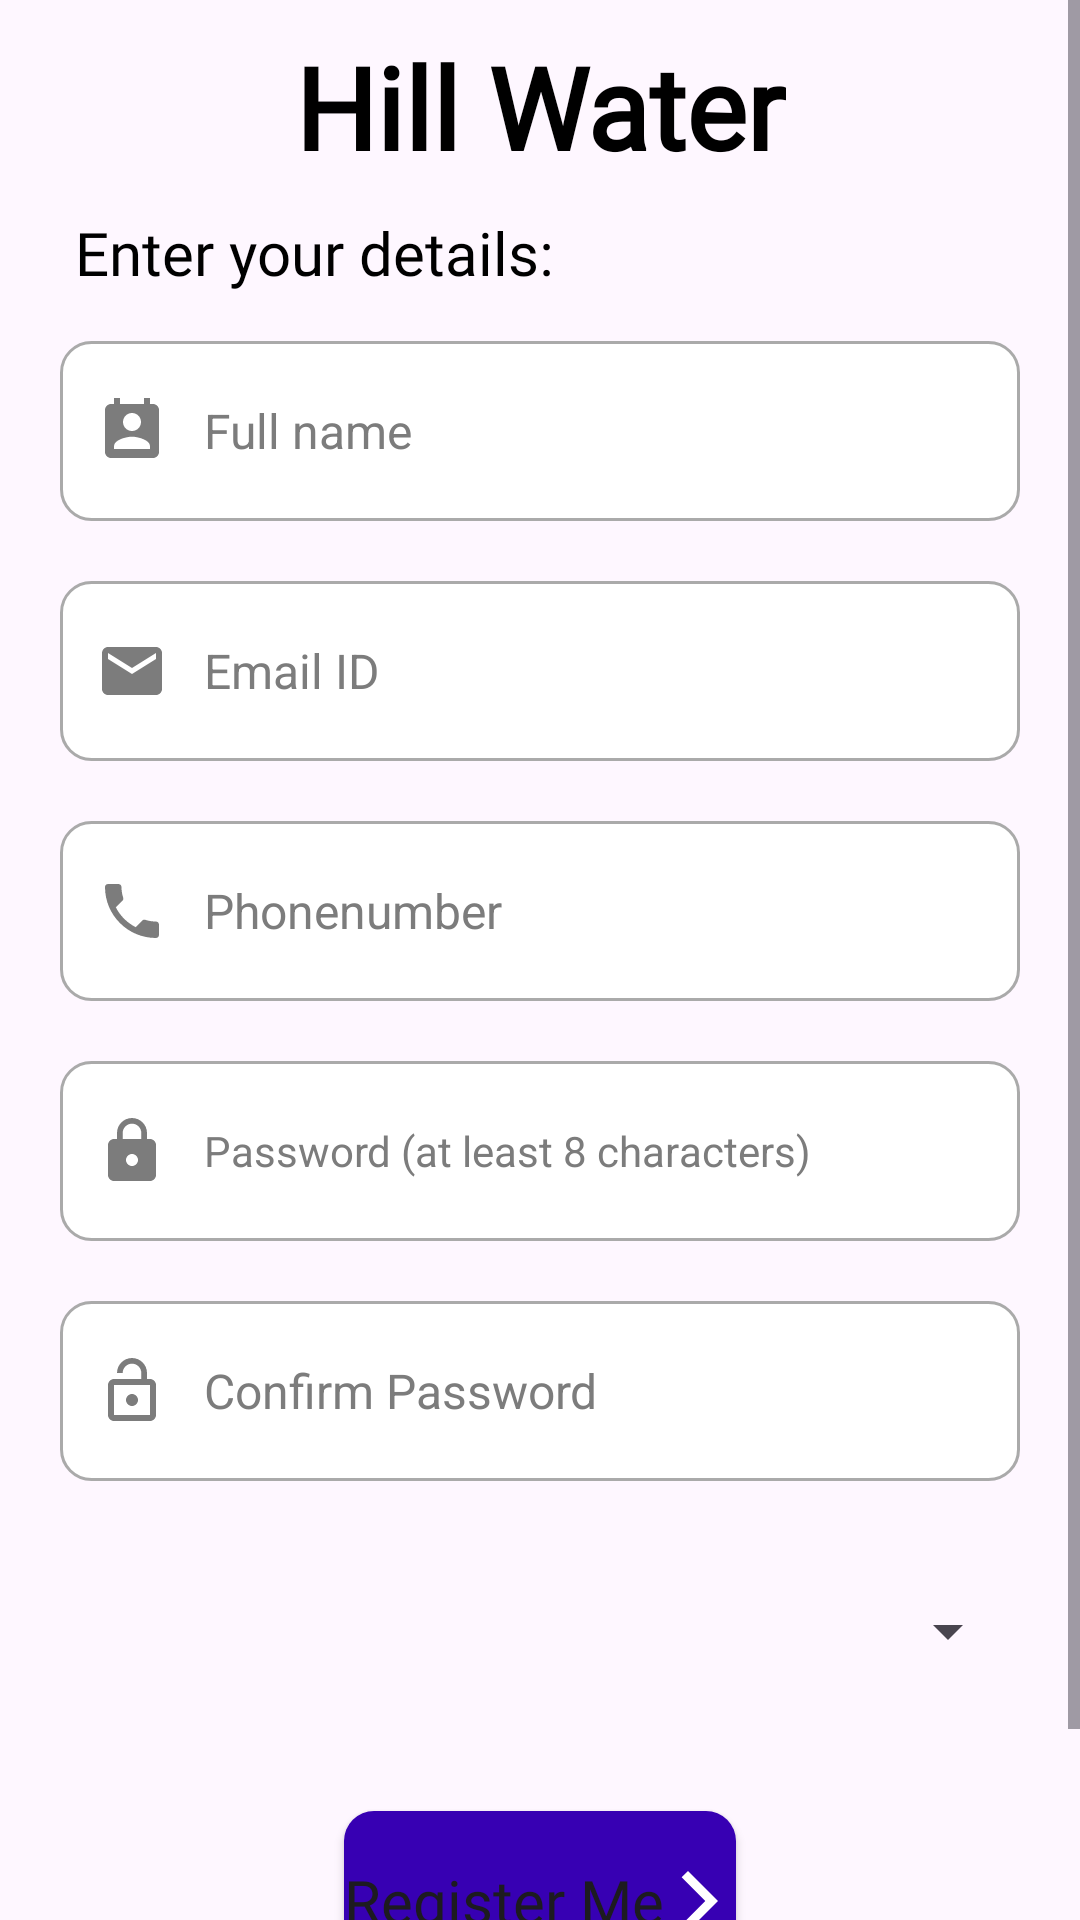

Reconstruct the res/layout file that produces this screen, plus the resources it refers to.
<!-- AndroidManifest.xml: application theme Theme.HillWater -->
<!-- res/layout/activity_signup.xml -->
<?xml version="1.0" encoding="utf-8"?>
<ScrollView xmlns:android="http://schemas.android.com/apk/res/android"
    xmlns:app="http://schemas.android.com/apk/res-auto"
    xmlns:tools="http://schemas.android.com/tools"
    android:id="@+id/main"
    android:layout_width="match_parent"
    android:layout_height="match_parent"
    android:fillViewport="true"
    tools:context=".LoginAndSignup.SignupActivity">

    <androidx.constraintlayout.widget.ConstraintLayout
        android:layout_width="match_parent"
        android:layout_height="wrap_content">

        <TextView
            android:id="@+id/txt"
            android:layout_width="wrap_content"
            android:layout_height="wrap_content"
            android:layout_marginTop="10dp"
            android:fontFamily="@font/alata"
            android:text="Hill Water"
            android:textAllCaps="false"
            android:textColor="@color/black"
            android:textSize="38sp"
            android:textStyle="bold"
            app:layout_constraintLeft_toLeftOf="parent"
            app:layout_constraintRight_toRightOf="parent"
            app:layout_constraintTop_toTopOf="parent" />

        <TextView
            android:id="@+id/txt2"
            android:layout_width="wrap_content"
            android:layout_height="wrap_content"
            android:layout_marginLeft="25dp"
            android:layout_marginTop="10dp"
            android:fontFamily="@font/alatsi"
            android:text="Enter your details:"
            android:textColor="@color/black"
            android:textSize="20sp"
            app:layout_constraintLeft_toLeftOf="parent"
            app:layout_constraintTop_toBottomOf="@+id/txt" />

        <EditText
            android:id="@+id/signup_fullname"
            android:layout_width="match_parent"
            android:layout_height="60dp"
            android:layout_marginLeft="20dp"
            android:layout_marginTop="16dp"
            android:layout_marginRight="20dp"
            android:background="@drawable/custom_input"
            android:drawableStart="@drawable/ic_name"
            android:drawablePadding="12dp"
            android:ems="10"
            android:hint="Full name"
            android:paddingStart="12dp"
            android:textColorHint="#7C7C7C"
            android:textSize="16sp"
            android:inputType="textCapWords"
            app:layout_constraintLeft_toLeftOf="parent"
            app:layout_constraintRight_toRightOf="parent"
            app:layout_constraintTop_toBottomOf="@+id/txt2" />

        <EditText
            android:id="@+id/signup_email"
            android:layout_width="match_parent"
            android:layout_height="60dp"
            android:layout_marginLeft="20dp"
            android:layout_marginTop="20dp"
            android:layout_marginRight="20dp"
            android:background="@drawable/custom_input"
            android:drawableStart="@drawable/ic_email"
            android:drawablePadding="12dp"
            android:ems="10"
            android:hint="Email ID"
            android:inputType="textEmailAddress"
            android:paddingStart="12dp"
            android:paddingEnd="12dp"
            android:textColorHint="#7C7C7C"
            android:textSize="16sp"
            android:transitionName="emailTransition"
            app:layout_constraintLeft_toLeftOf="parent"
            app:layout_constraintRight_toRightOf="parent"
            app:layout_constraintTop_toBottomOf="@+id/signup_fullname" />

        <EditText
            android:id="@+id/signup_phonenumber"
            android:layout_width="match_parent"
            android:layout_height="60dp"
            android:layout_marginLeft="20dp"
            android:layout_marginTop="20dp"
            android:layout_marginRight="20dp"
            android:background="@drawable/custom_input"
            android:drawableStart="@drawable/ic_phone"
            android:drawablePadding="12dp"
            android:ems="10"
            android:hint="Phonenumber"
            android:inputType="phone"
            android:maxLength="10"
            android:paddingStart="12dp"
            android:paddingEnd="12dp"
            android:textColorHint="#7C7C7C"
            android:textSize="16sp"
            app:layout_constraintLeft_toLeftOf="parent"
            app:layout_constraintRight_toRightOf="parent"
            app:layout_constraintTop_toBottomOf="@+id/signup_email" />

        <EditText
            android:id="@+id/signup_password"
            android:layout_width="match_parent"
            android:layout_height="60dp"
            android:layout_marginLeft="20dp"
            android:layout_marginTop="20dp"
            android:layout_marginRight="20dp"
            android:background="@drawable/custom_input"
            android:drawableStart="@drawable/password"
            android:drawablePadding="12dp"
            android:ems="10"
            android:hint="Password (at least 8 characters)"
            android:inputType="textPassword"
            android:paddingStart="12dp"
            android:paddingEnd="12dp"
            android:textColorHint="#7C7C7C"
            android:textSize="14sp"
            android:transitionName="passwordTransition"
            app:layout_constraintLeft_toLeftOf="parent"
            app:layout_constraintRight_toRightOf="parent"
            app:layout_constraintTop_toBottomOf="@+id/signup_phonenumber" />

        <EditText
            android:id="@+id/signup_confirmpassword"
            android:layout_width="match_parent"
            android:layout_height="60dp"
            android:layout_marginLeft="20dp"
            android:layout_marginTop="20dp"
            android:layout_marginRight="20dp"
            android:background="@drawable/custom_input"
            android:drawableStart="@drawable/ic_confirmpassword"
            android:drawablePadding="12dp"
            android:ems="10"
            android:hint="Confirm Password"
            android:inputType="textPassword"
            android:paddingStart="12dp"
            android:paddingEnd="12dp"
            android:textColorHint="#7C7C7C"
            android:textSize="16sp"
            app:layout_constraintLeft_toLeftOf="parent"
            app:layout_constraintRight_toRightOf="parent"
            app:layout_constraintTop_toBottomOf="@+id/signup_password" />

        <Spinner
            android:id="@+id/signup_role_spinner"
            android:layout_width="match_parent"
            android:layout_height="60dp"
            android:layout_marginLeft="20dp"
            android:layout_marginTop="20dp"
            android:layout_marginRight="20dp"
            android:hint="Select Role"
            android:paddingStart="12dp"
            android:paddingEnd="12dp"
            app:layout_constraintLeft_toLeftOf="parent"
            app:layout_constraintRight_toRightOf="parent"
            app:layout_constraintTop_toBottomOf="@+id/signup_confirmpassword"
            />

        <Button
            android:id="@+id/signup_btn"
            android:layout_width="wrap_content"
            android:layout_height="60dp"
            android:layout_marginTop="30dp"
            android:background="@drawable/custom_button_register"
            android:drawableEnd="@drawable/next"
            android:fontFamily="@font/audiowide"
            android:text="Register Me"
            android:textAllCaps="false"
            android:textSize="20sp"
            app:layout_constraintLeft_toLeftOf="parent"
            app:layout_constraintRight_toRightOf="parent"
            app:layout_constraintTop_toBottomOf="@+id/signup_role_spinner" />

        <TextView
            android:id="@+id/logintxt"
            android:layout_width="wrap_content"
            android:layout_height="wrap_content"
            android:layout_marginTop="20dp"
            android:fontFamily="@font/alatsi"
            android:text="Already have an account? Login"
            android:textAlignment="center"
            android:textAllCaps="false"
            android:textColor="@color/black"
            android:textSize="20dp"
            app:layout_constraintLeft_toLeftOf="parent"
            app:layout_constraintRight_toRightOf="parent"
            app:layout_constraintTop_toBottomOf="@+id/signup_btn"
            />


    </androidx.constraintlayout.widget.ConstraintLayout>
</ScrollView>
<!-- resources referenced by this layout -->
<resources>
  <color name="black">#FF000000</color>
  <!-- drawable custom_button_register (drawable) -->
  <?xml version="1.0" encoding="utf-8"?>
  <shape xmlns:android="http://schemas.android.com/apk/res/android" android:shape="rectangle">
      <solid android:color="@color/emergency"/>
      <corners android:radius="10dp"/>
  </shape>
  <!-- drawable ic_confirmpassword (drawable) -->
  <?xml version="1.0" encoding="utf-8"?>
  <vector xmlns:android="http://schemas.android.com/apk/res/android" android:height="24dp" android:tint="#7C7C7C" android:viewportHeight="24" android:viewportWidth="24" android:width="24dp">
      <path android:fillColor="@android:color/white" android:pathData="M12,17c1.1,0 2,-0.9 2,-2s-0.9,-2 -2,-2 -2,0.9 -2,2 0.9,2 2,2zM18,8h-1L17,6c0,-2.76 -2.24,-5 -5,-5S7,3.24 7,6h1.9c0,-1.71 1.39,-3.1 3.1,-3.1 1.71,0 3.1,1.39 3.1,3.1v2L6,8c-1.1,0 -2,0.9 -2,2v10c0,1.1 0.9,2 2,2h12c1.1,0 2,-0.9 2,-2L20,10c0,-1.1 -0.9,-2 -2,-2zM18,20L6,20L6,10h12v10z"/>
  </vector>
  <!-- drawable ic_email (drawable) -->
  <?xml version="1.0" encoding="utf-8"?>
  <vector xmlns:android="http://schemas.android.com/apk/res/android" android:height="24dp" android:tint="#7C7C7C" android:viewportHeight="24" android:viewportWidth="24" android:width="24dp">
      <path android:fillColor="@android:color/white" android:pathData="M20,4L4,4c-1.1,0 -1.99,0.9 -1.99,2L2,18c0,1.1 0.9,2 2,2h16c1.1,0 2,-0.9 2,-2L22,6c0,-1.1 -0.9,-2 -2,-2zM20,8l-8,5 -8,-5L4,6l8,5 8,-5v2z"/>
  </vector>
  <!-- drawable ic_name (drawable) -->
  <?xml version="1.0" encoding="utf-8"?>
  <vector xmlns:android="http://schemas.android.com/apk/res/android" android:height="24dp" android:tint="#7C7C7C" android:viewportHeight="24" android:viewportWidth="24" android:width="24dp">
      <path android:fillColor="@android:color/white" android:pathData="M19,3h-1L18,1h-2v2L8,3L8,1L6,1v2L5,3c-1.11,0 -2,0.9 -2,2v14c0,1.1 0.89,2 2,2h14c1.1,0 2,-0.9 2,-2L21,5c0,-1.1 -0.9,-2 -2,-2zM12,6c1.66,0 3,1.34 3,3s-1.34,3 -3,3 -3,-1.34 -3,-3 1.34,-3 3,-3zM18,18L6,18v-1c0,-2 4,-3.1 6,-3.1s6,1.1 6,3.1v1z"/>
  </vector>
  <!-- drawable next (drawable) -->
  <?xml version="1.0" encoding="utf-8"?>
  <vector xmlns:android="http://schemas.android.com/apk/res/android" android:height="24dp" android:tint="#FFFFFF" android:viewportHeight="24" android:viewportWidth="24" android:width="24dp">
      <path android:fillColor="@android:color/white" android:pathData="M5.88,4.12L13.76,12l-7.88,7.88L8,22l10,-10L8,2z"/>
  </vector>
  <!-- drawable password (drawable) -->
  <?xml version="1.0" encoding="utf-8"?>
  <vector xmlns:android="http://schemas.android.com/apk/res/android" android:height="24dp" android:tint="#7C7C7C" android:viewportHeight="24" android:viewportWidth="24" android:width="24dp">
      <path android:fillColor="@android:color/white" android:pathData="M18,8h-1L17,6c0,-2.76 -2.24,-5 -5,-5S7,3.24 7,6v2L6,8c-1.1,0 -2,0.9 -2,2v10c0,1.1 0.9,2 2,2h12c1.1,0 2,-0.9 2,-2L20,10c0,-1.1 -0.9,-2 -2,-2zM12,17c-1.1,0 -2,-0.9 -2,-2s0.9,-2 2,-2 2,0.9 2,2 -0.9,2 -2,2zM15.1,8L8.9,8L8.9,6c0,-1.71 1.39,-3.1 3.1,-3.1 1.71,0 3.1,1.39 3.1,3.1v2z"/>
  </vector>
  <style name="Theme.HillWater" parent="Base.Theme.HillWater" />
  <color name="emergency">#FF3700B3</color>
  <color name="purple_700">#FF3700B3</color>
  <style name="Base.Theme.HillWater" parent="Theme.Material3.DayNight.NoActionBar">
          <item name="android:icon">@drawable/splashlogo</item>
          <item name="android:logo">@drawable/splashlogo</item>
      </style>
</resources>
